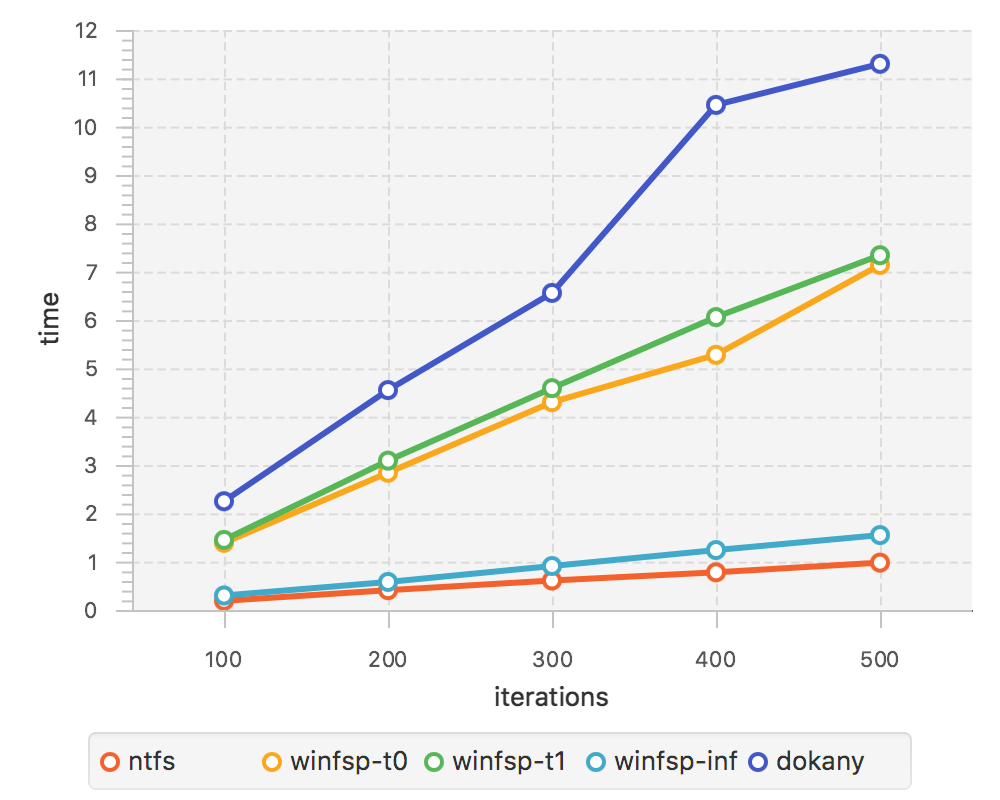

Data behind this chart, as committed beside it:
//ntfs
100, 0.19
200, 0.41
300, 0.61
400, 0.78
500, 0.98
//winfsp-t0
100, 1.39
200, 2.84
300, 4.30
400, 5.28
500, 7.14
//winfsp-t1
100, 1.45
200, 3.09
300, 4.59
400, 6.06
500, 7.34
//winfsp-inf
100, 0.30
200, 0.58
300, 0.91
400, 1.24
500, 1.55
//dokany
100, 2.25
200, 4.55
300, 6.56
400, 10.45
500, 11.30
